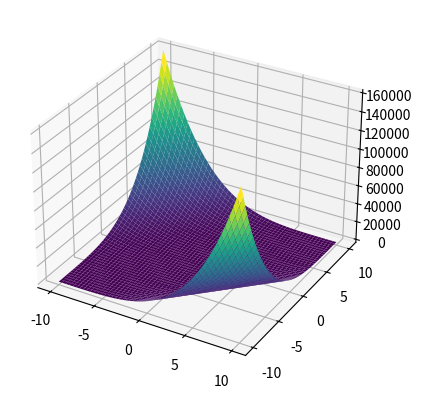

The script that saved this image:
import numpy as np
import matplotlib.pyplot as plt
from mpl_toolkits.mplot3d import Axes3D

def f1(x, y):
    return x ** 2 - 4 * x * y + y ** 2

def f2(x, y):
    return x ** 4 - 4 * x * y + y ** 4

def f3(x, y):
    return 2 * x ** 3 - 3 * x ** 2 - 6 * x * y * (x - y - 1)

def f4(x, y):
    return (x - y) ** 4 + x ** 2 - y ** 2 - 2 * x + 2 * y + 1


x = np.linspace(-10, 10, 1000)
y = np.linspace(-10, 10, 1000)
X, Y = np.meshgrid(x, y)
Z = f4(X, Y)

fig = plt.figure()
ax = fig.add_subplot(111, projection="3d")
ax.plot_surface(X, Y, Z, cmap="viridis")

plt.show()
